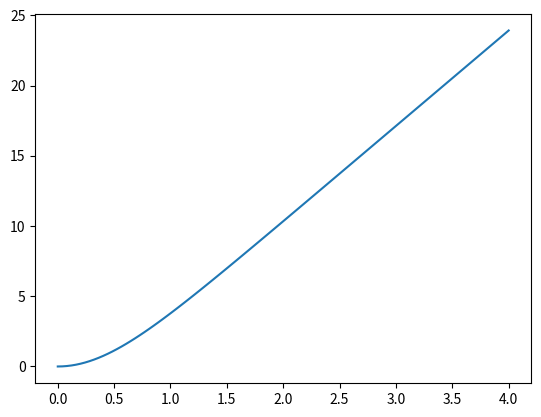

The matplotlib source for this figure:
import numpy as np
import matplotlib.pyplot as plt
import sympy as sy

t = np.linspace(0, 4, 100)
g=9.8
vt=6.8

yt= ((vt**2)/g) * np.log(np.cosh(g*t/vt))

plt.plot(t,yt)
plt.show()
